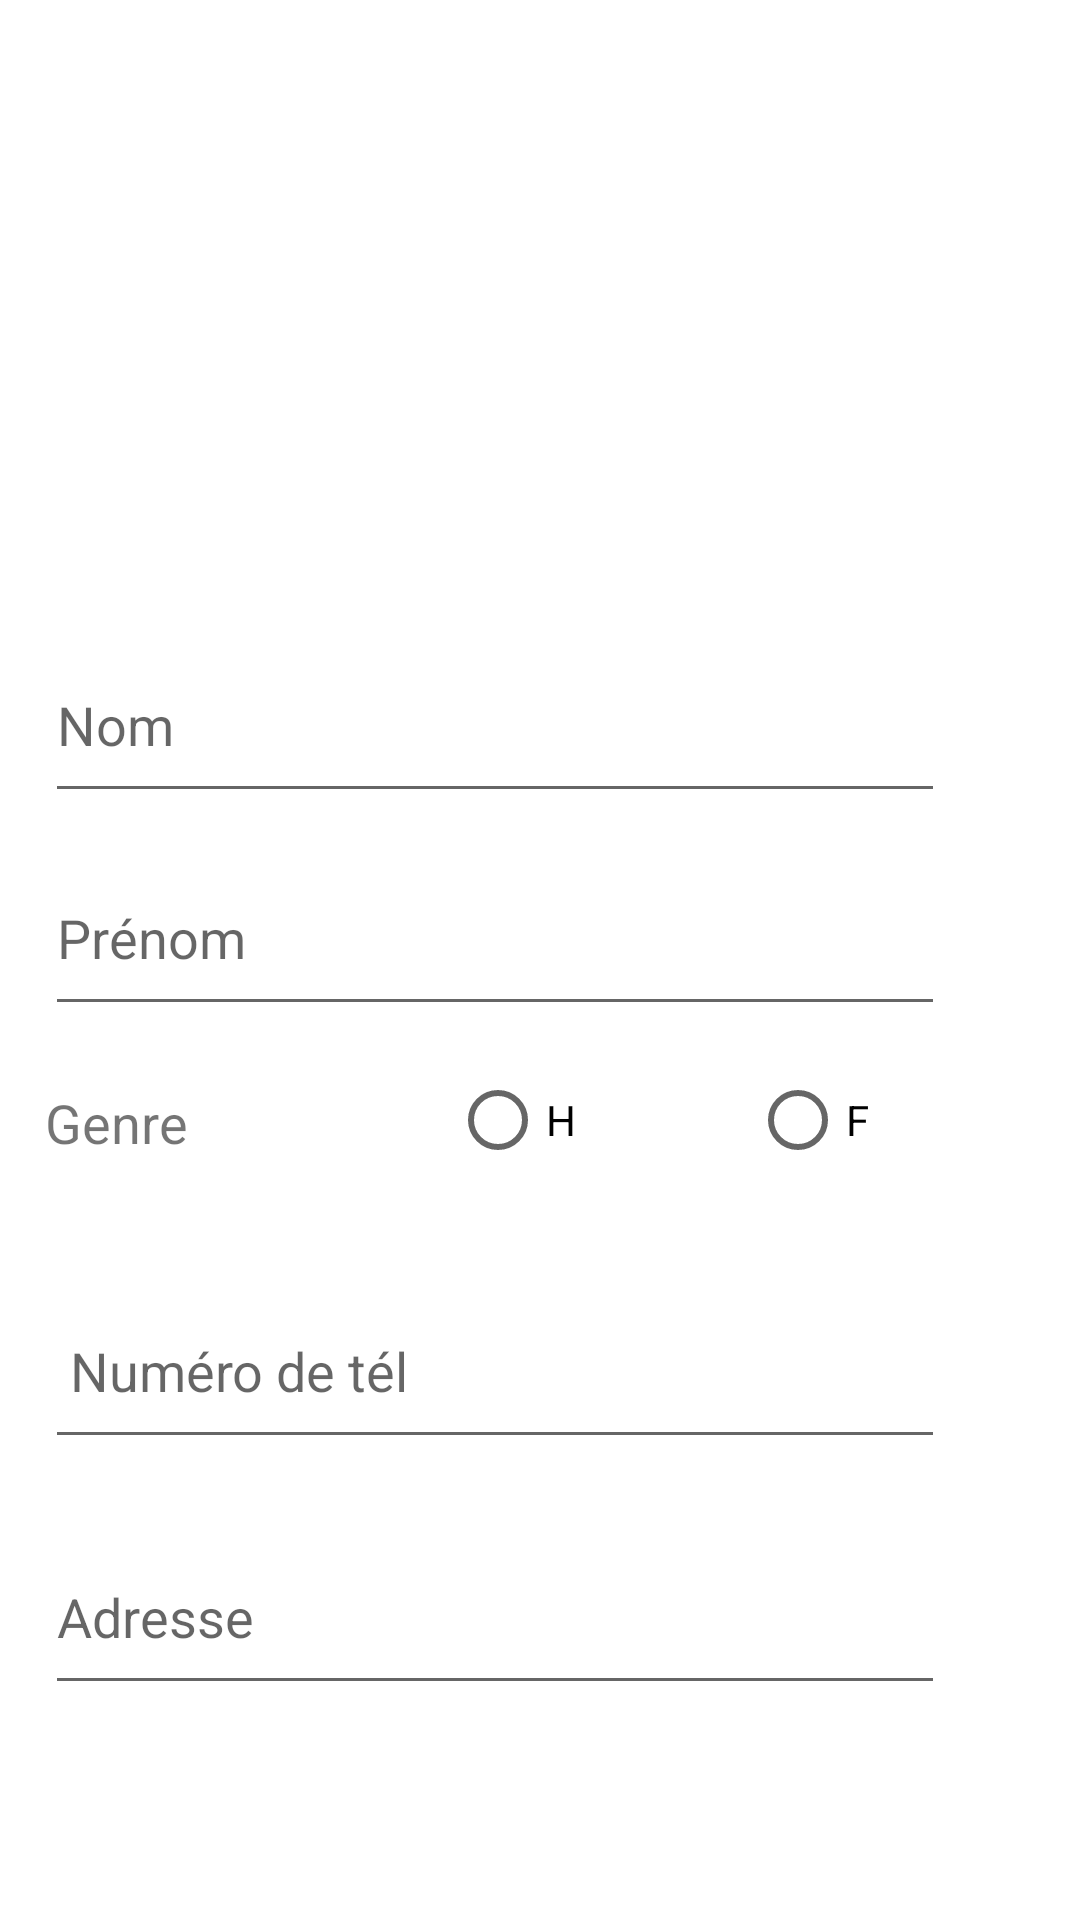

This screen was rendered from an Android layout file. Write that file and the resources it references.
<!-- AndroidManifest.xml: application theme Theme.CenterApp -->
<!-- res/layout/activity_complete_profil.xml -->
<?xml version="1.0" encoding="utf-8"?>
<androidx.constraintlayout.widget.ConstraintLayout xmlns:android="http://schemas.android.com/apk/res/android"
    xmlns:app="http://schemas.android.com/apk/res-auto"
    xmlns:tools="http://schemas.android.com/tools"
    android:layout_width="match_parent"
    android:layout_height="match_parent">

    <LinearLayout
        android:layout_width="match_parent"
        android:layout_height="match_parent"
        tools:layout_editor_absoluteX="132dp"
        tools:layout_editor_absoluteY="227dp"
        android:orientation="vertical">

        <LinearLayout
            android:id="@+id/linearlayout1"
            android:layout_width="match_parent"
            android:layout_height="200dp"
            android:background="@drawable/rectangle_round"
            android:elevation="6dp"
            android:gravity="center"
            android:orientation="vertical"
            app:layout_constraintEnd_toEndOf="parent"
            app:layout_constraintStart_toStartOf="parent"
            app:layout_constraintTop_toTopOf="parent">


        </LinearLayout>

        <EditText
            android:id="@+id/nom"
            android:layout_width="300dp"
            android:layout_height="62dp"
            android:layout_marginTop="9dp"
            android:layout_marginLeft="15dp"
            android:inputType="text"
            android:hint="Nom"
            app:layout_constraintEnd_toEndOf="parent"
            app:layout_constraintHorizontal_bias="0.184"
            app:layout_constraintStart_toStartOf="parent"
            app:layout_constraintTop_toTopOf="parent" />
        <EditText
            android:id="@+id/prenom"
            android:layout_width="300dp"
            android:layout_height="62dp"
            android:layout_marginTop="9dp"
            android:layout_marginLeft="15dp"
            android:inputType="text"
            android:hint="Prénom"
            app:layout_constraintEnd_toEndOf="parent"
            app:layout_constraintHorizontal_bias="0.184"
            app:layout_constraintStart_toStartOf="parent"
            app:layout_constraintTop_toTopOf="parent" />

        <TextView
            android:id="@+id/gender"
            android:layout_width="83dp"
            android:layout_height="62dp"
            android:text="Genre"
            android:layout_marginTop="20dp"
            android:layout_marginLeft="15dp"
            android:textSize="18sp"
            app:layout_constraintEnd_toEndOf="parent"
            app:layout_constraintHorizontal_bias="0.118"
            app:layout_constraintStart_toStartOf="parent"
            app:layout_constraintTop_toTopOf="parent" />

        <RadioGroup
            android:id="@+id/radioGroup"
            android:layout_width="205dp"
            android:layout_height="62dp"
            android:layout_marginLeft="150dp"
            android:layout_marginTop="-82dp"
            android:orientation="horizontal"
            app:layout_constraintEnd_toEndOf="parent"
            app:layout_constraintHorizontal_bias="0.834"
            app:layout_constraintStart_toStartOf="parent"
            app:layout_constraintTop_toTopOf="parent">


            <RadioButton
                android:id="@+id/male"
                android:layout_width="100dp"
                android:layout_height="match_parent"
                android:text="H"
                app:layout_constraintEnd_toEndOf="parent"
                app:layout_constraintStart_toStartOf="parent"
                app:layout_constraintTop_toTopOf="parent"
                android:onClick="onRadioButtonClicked"/>

            <RadioButton
                android:id="@+id/female"
                android:layout_width="100dp"
                android:layout_height="match_parent"
                android:onClick="onRadioButtonClicked"
                android:text="F"
                app:layout_constraintEnd_toEndOf="parent"
                app:layout_constraintHorizontal_bias="0.655"
                app:layout_constraintStart_toStartOf="parent"
                app:layout_constraintTop_toTopOf="parent" />

        </RadioGroup>
        <EditText
            android:id="@+id/Phone"
            android:layout_width="300dp"
            android:layout_height="62dp"
            android:layout_marginTop="20dp"
            android:layout_marginLeft="15dp"
            android:hint=" Numéro de tél"
            android:inputType="phone"
            app:layout_constraintEnd_toEndOf="parent"
            app:layout_constraintHorizontal_bias="0.194"
            app:layout_constraintStart_toStartOf="parent"
            app:layout_constraintTop_toTopOf="parent" />
        <EditText
            android:id="@+id/address"
            android:layout_width="300dp"
            android:layout_height="62dp"
            android:layout_marginTop="20dp"
            android:ems="10"
            android:layout_marginLeft="15dp"
            android:hint="Adresse"
            android:inputType="text"
            android:maxLines="2"
            app:layout_constraintEnd_toEndOf="parent"
            app:layout_constraintHorizontal_bias="0.194"
            app:layout_constraintStart_toStartOf="parent"
            app:layout_constraintTop_toTopOf="parent" />


        <Button
            android:id="@+id/confirmeBtn"
            android:layout_width="374dp"
            android:height="46dp"
            android:layout_height="wrap_content"
            android:layout_gravity="center"
            android:layout_marginTop="90dp"
            android:backgroundTint="@color/Mix"
            android:text="CONFIRMER"
            android:textColor="#ffffff"
            android:textSize="18sp"
            app:layout_constraintBottom_toBottomOf="parent"
            app:layout_constraintEnd_toEndOf="parent"
            app:layout_constraintHorizontal_bias="0.479"
            app:layout_constraintStart_toStartOf="parent"
            app:layout_constraintTop_toBottomOf="@+id/specialite_spinner"
            app:layout_constraintVertical_bias="0.349" />


    </LinearLayout>
</androidx.constraintlayout.widget.ConstraintLayout>
<!-- resources referenced by this layout -->
<resources>
  <color name="Mix">#0B76CB</color>
  <style name="Theme.CenterApp" parent="Theme.MaterialComponents.DayNight.DarkActionBar">
          
          <item name="colorPrimary">@color/purple_500</item>
          <item name="colorPrimaryVariant">@color/purple_700</item>
          <item name="colorOnPrimary">@color/white</item>
          
          <item name="colorSecondary">@color/teal_200</item>
          <item name="colorSecondaryVariant">@color/teal_700</item>
          <item name="colorOnSecondary">@color/black</item>
          
          <item name="android:statusBarColor" tools:targetApi="l">?attr/colorPrimaryVariant</item>
          
      </style>
  <color name="purple_500">#FF6200EE</color>
  <color name="purple_700">#FF3700B3</color>
  <color name="white">#FFFFFFFF</color>
  <color name="teal_200">#FF03DAC5</color>
  <color name="teal_700">#FF018786</color>
  <color name="black">#FF000000</color>
</resources>
